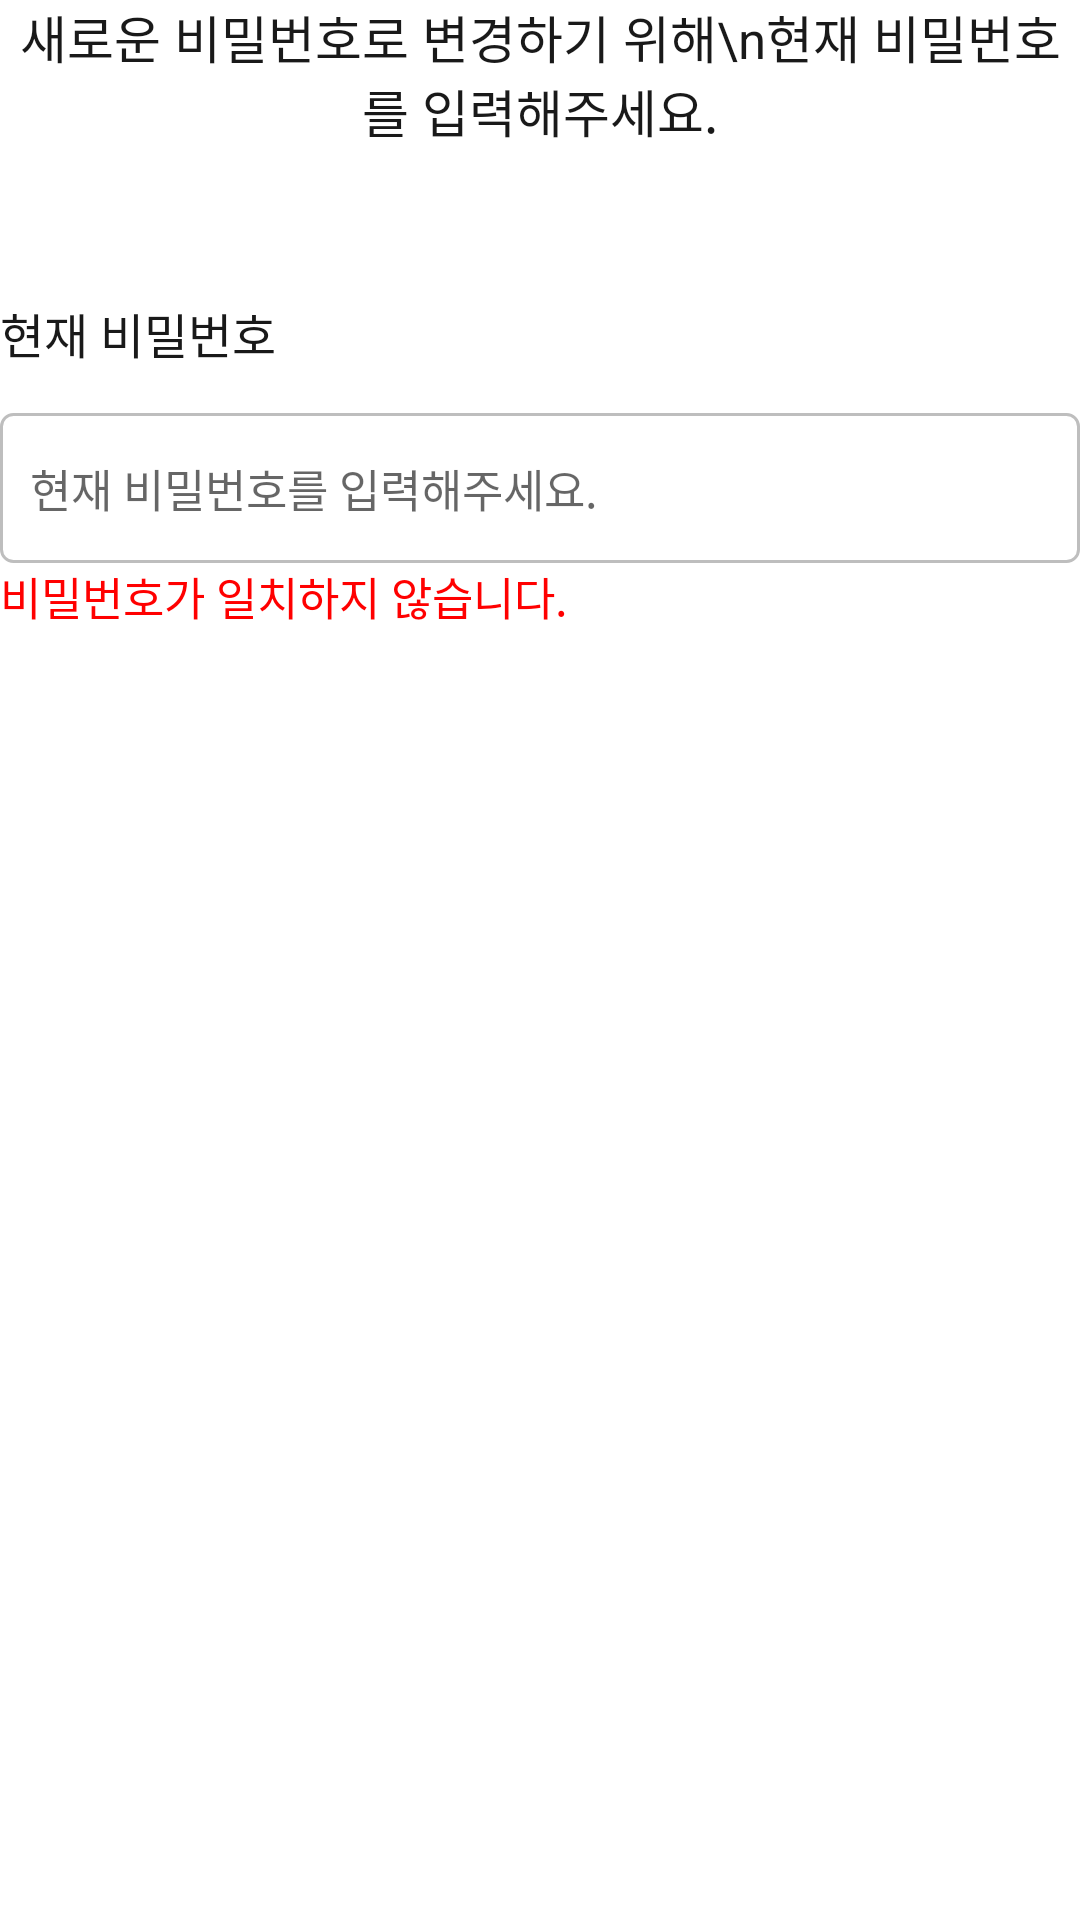

Android layout source for this screen:
<!-- AndroidManifest.xml: application theme Theme.Bori -->
<!-- res/layout/fragment_modify_pw1.xml -->
<?xml version="1.0" encoding="utf-8"?>
<LinearLayout xmlns:android="http://schemas.android.com/apk/res/android"
    android:layout_width="match_parent"
    android:layout_height="match_parent"
    android:layout_marginLeft="30dp"
    android:layout_marginRight="30dp"
    android:orientation="vertical">
    <TextView
        android:id="@+id/modifyPw1_info"
        android:layout_width="wrap_content"
        android:layout_height="wrap_content"
        android:layout_gravity="center"
        android:text="새로운 비밀번호로 변경하기 위해\n현재 비밀번호를 입력해주세요."
        android:textAlignment="center"
        android:layout_marginBottom="50dp"
        android:textColor="@color/black"
        android:textSize="17dp"/>

    <TextView
        android:id="@+id/modifyPw1_pwTextView"
        android:layout_width="wrap_content"
        android:layout_height="wrap_content"
        android:textColor="@color/black"
        android:textSize="16dp"
        android:layout_marginBottom="15dp"
        android:text="현재 비밀번호"/>

    <EditText
        android:inputType="textPassword"
        android:id="@+id/modifyPw1_pwEditText"
        android:layout_width="match_parent"
        android:layout_height="50dp"
        android:background="@drawable/edittext_style"
        android:textSize="15dp"
        android:padding="10dp"
        android:hint="현재 비밀번호를 입력해주세요."/>
        <TextView
        android:id="@+id/modifyPw1_pwCertificationWarning"
        android:layout_width="wrap_content"
        android:layout_height="wrap_content"
        android:visibility="visible"
        android:textColor="#FF0000"
        android:textSize="15dp"
        android:text="비밀번호가 일치하지 않습니다." />
</LinearLayout>
<!-- resources referenced by this layout -->
<resources>
  <color name="black">#191919</color>
  <!-- drawable edittext_style (drawable) -->
  <?xml version="1.0" encoding="utf-8"?>
  <shape xmlns:android="http://schemas.android.com/apk/res/android"
      android:shape="rectangle" android:thickness="0dp">
      <stroke android:width="1dp" android:color="#BEBEBE"/>
      <corners android:radius="4dp"/>
  </shape>
  <style name="Theme.Bori" parent="Theme.MaterialComponents.DayNight.DarkActionBar">
          
          <item name="colorPrimary">@color/purple_500</item>
          <item name="colorPrimaryVariant">@color/purple_700</item>
          <item name="colorOnPrimary">@color/white</item>
          
          <item name="colorSecondary">@color/teal_200</item>
          <item name="colorSecondaryVariant">@color/teal_700</item>
          <item name="colorOnSecondary">@color/black</item>
          
          <item name="android:statusBarColor" tools:targetApi="l">?attr/colorPrimaryVariant</item>
          
      </style>
  <color name="purple_500">#FF6200EE</color>
  <color name="purple_700">#FF3700B3</color>
  <color name="white">#FFFFFFFF</color>
  <color name="teal_200">#FF03DAC5</color>
  <color name="teal_700">#FF018786</color>
</resources>
